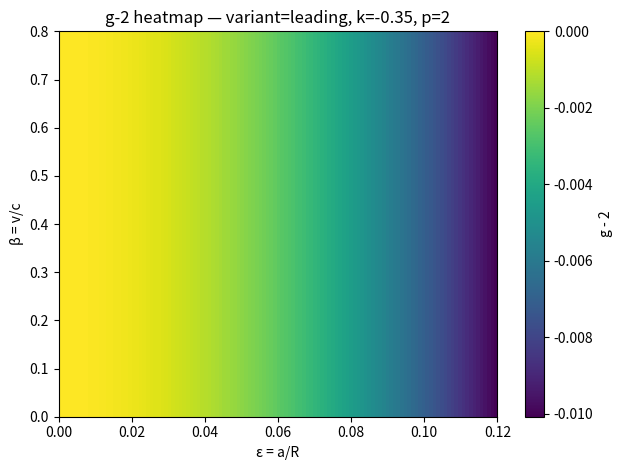

Reproduce this figure in Python.

#!/usr/bin/env python3
"""
g_mobius_heatmap.py
-------------------
Geometry + relativity g-factor explorer for the Möbius-loop toy model.

This script DOES NOT overwrite your existing g_equals_2_mobius.py.
It is a companion that reproduces the variant factors we used in
`g_equals_2_mobius_geometry.py` and adds a 2D heatmap over (epsilon, beta).

Definitions
- epsilon (ε) = a/R : strip half-width over loop radius (slenderness)
- geometry term: g_geo(ε) = 2 * (1 + k * ε^p)
  Note: choose k<0 for a *positive anomaly* (g>2) as in torsion-dominant picture.

- relativity factor F_rel(β, variant):
    * leading   : 1
    * gamma_S   : 1/γ = sqrt(1-β^2)

Total: g(ε,β) = g_geo(ε) * F_rel(β)

Outputs
- Heatmap PNG of (g - 2) over a grid of ε×β
- Optional CSV with the grid values

Usage examples
--------------
# Heatmap for gamma_S with positive anomaly (k=-0.35), ε∈[0,0.12], β∈[0,0.8]
python3 tests/g_mobius_heatmap.py \
  --variant gamma_S --k -0.35 --power 2 \
  --eps-min 0.0 --eps-max 0.12 --eps-steps 121 \
  --beta-min 0.0 --beta-max 0.80 --beta-steps 121 \
  --heatmap g_minus_2_heatmap.png --csv g_minus_2_grid.csv

# Leading (no relativistic suppression), same geometric params
python3 tests/g_mobius_heatmap.py --variant leading --k -0.35 --power 2 \
  --heatmap g_minus_2_leading.png
"""
import argparse, math, csv
from dataclasses import dataclass
from typing import List, Tuple

try:
    import numpy as np
    import matplotlib.pyplot as plt
except Exception:
    np = None
    plt = None

@dataclass
class Params:
    variant: str
    k: float
    power: int

def F_rel(beta: float, variant: str) -> float:
    if variant == "leading":
        return 1.0
    elif variant == "gamma_S":
        # simple suppression factor 1/gamma
        if beta >= 1.0:
            return 0.0
        return math.sqrt(1.0 - beta*beta)
    else:
        raise ValueError(f"Unknown variant: {variant}")

def g_total(eps: float, beta: float, P: Params) -> float:
    g_geo = 2.0 * (1.0 + P.k * (eps ** P.power))
    return g_geo * F_rel(beta, P.variant)

def main():
    ap = argparse.ArgumentParser(description="g-factor heatmap for Möbius loop (geometry + relativity).")
    ap.add_argument("--variant", choices=["leading","gamma_S"], default="leading")
    ap.add_argument("--k", type=float, default=-0.35, help="geometry coefficient (k<0 → positive anomaly)")
    ap.add_argument("--power", type=int, default=2, help="geometry power p (typically 2 or 4)")
    ap.add_argument("--eps-min", type=float, default=0.0)
    ap.add_argument("--eps-max", type=float, default=0.12)
    ap.add_argument("--eps-steps", type=int, default=121)
    ap.add_argument("--beta-min", type=float, default=0.0)
    ap.add_argument("--beta-max", type=float, default=0.80)
    ap.add_argument("--beta-steps", type=int, default=121)
    ap.add_argument("--heatmap", type=str, default="g_minus_2_heatmap.png")
    ap.add_argument("--csv", type=str, default=None)
    ap.add_argument("--no-show", action="store_true")
    args = ap.parse_args()

    P = Params(variant=args.variant, k=args.k, power=args.power)
    if np is None or plt is None:
        print("NumPy/Matplotlib not available. Install them to run this script.")
        return

    eps_grid = np.linspace(args.eps_min, args.eps_max, args.eps_steps)
    beta_grid = np.linspace(args.beta_min, args.beta_max, args.beta_steps)
    Z = np.zeros((args.beta_steps, args.eps_steps), dtype=float)  # store g-2

    for j, beta in enumerate(beta_grid):
        for i, eps in enumerate(eps_grid):
            Z[j, i] = g_total(eps, beta, P) - 2.0

    # optional CSV
    if args.csv:
        with open(args.csv, "w", newline="") as f:
            w = csv.writer(f)
            w.writerow(["eps", "beta", "g_minus_2"])
            for j, beta in enumerate(beta_grid):
                for i, eps in enumerate(eps_grid):
                    w.writerow([f"{eps:.6g}", f"{beta:.6g}", f"{Z[j,i]:.12g}"])
        print(f"Wrote CSV: {args.csv}")

    # Heatmap
    plt.figure()
    extent = [eps_grid.min(), eps_grid.max(), beta_grid.min(), beta_grid.max()]
    im = plt.imshow(Z, origin="lower", extent=extent, aspect="auto")
    cbar = plt.colorbar(im)
    cbar.set_label("g - 2")
    plt.xlabel("ε = a/R")
    plt.ylabel("β = v/c")
    plt.title(f"g-2 heatmap — variant={args.variant}, k={args.k}, p={args.power}")
    plt.tight_layout()
    if args.heatmap:
        plt.savefig(args.heatmap, dpi=160)
        print(f"Saved heatmap: {args.heatmap}")
    if not args.no_show:
        plt.show()
    else:
        plt.close()

if __name__ == "__main__":
    main()
